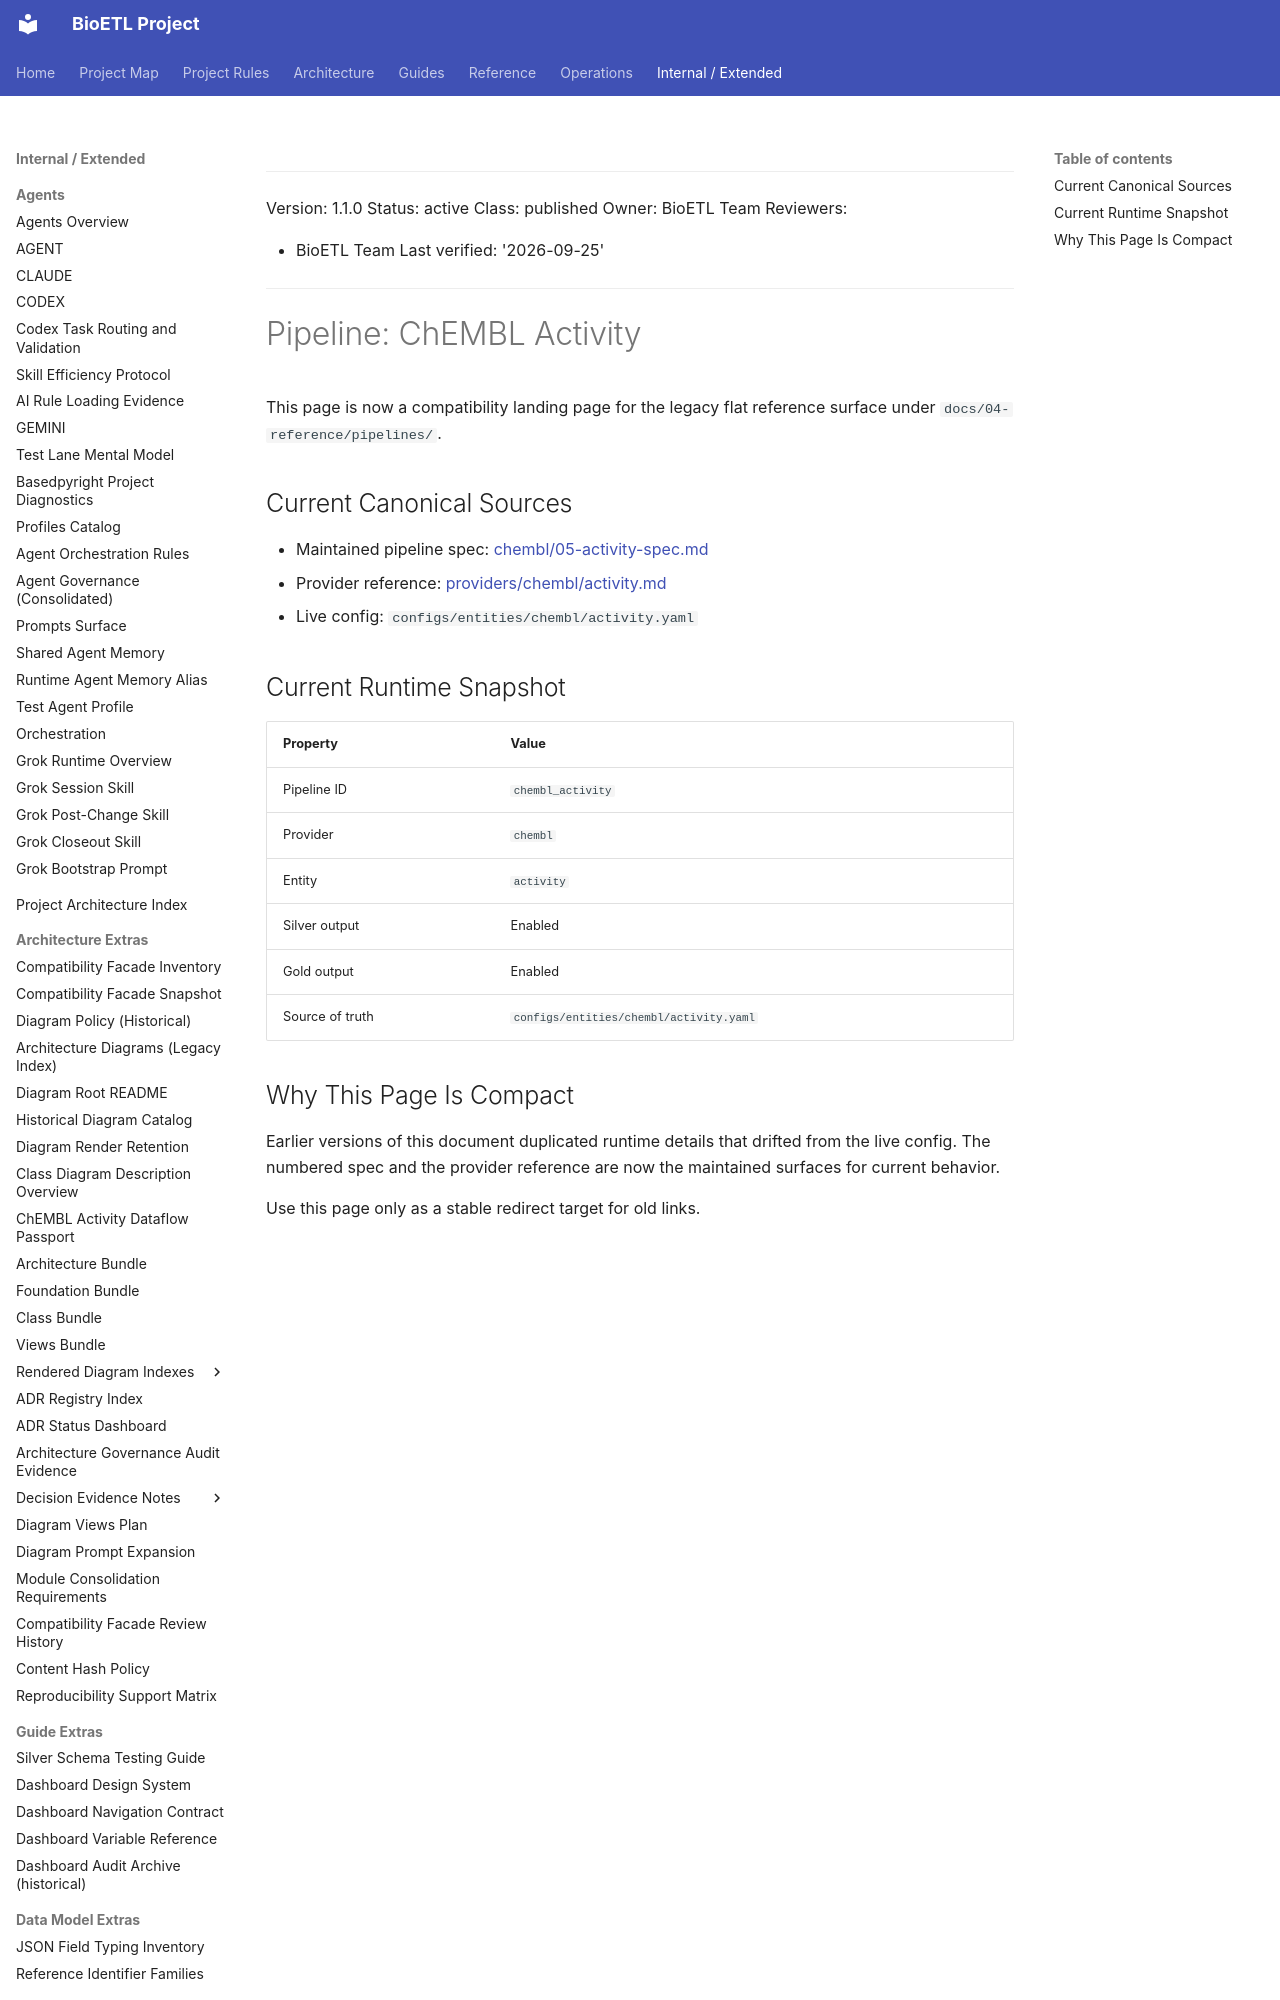

repository: SatoryKono/BioactivityDataAcquisition · page: 04-reference/pipelines/chembl-activity/index.html · generator: mkdocs

______________________________________________________________________

Version: 1.1.0
Status: active
Class: published
Owner: BioETL Team
Reviewers:

- BioETL Team
  Last verified: '2026-09-25'

______________________________________________________________________

# Pipeline: ChEMBL Activity

This page is now a compatibility landing page for the legacy flat reference
surface under `docs/04-reference/pipelines/`.

## Current Canonical Sources

- Maintained pipeline spec:
  [chembl/05-activity-spec.md](chembl/05-activity-spec.md)
- Provider reference:
  [providers/chembl/activity.md](../providers/chembl/activity.md)
- Live config:
  `configs/entities/chembl/activity.yaml`
